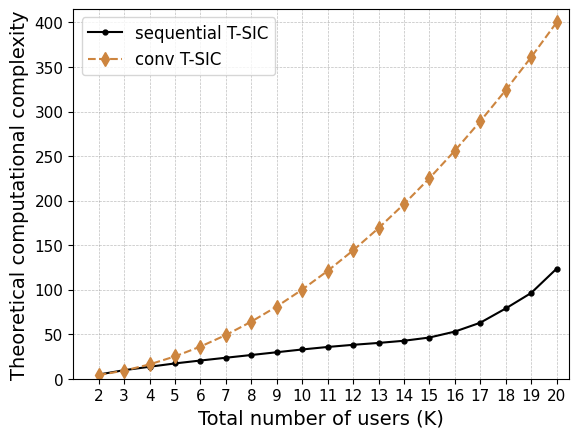

This chart was generated by the following Python code:
import matplotlib.pyplot as plt
import numpy as np

from matplotlib import rc
from matplotlib.ticker import AutoMinorLocator
import matplotlib.font_manager as font_manager

rc('mathtext', default='regular')

time = (2,3,4,5,6,7,8,9,10,11,12,13,14,15,16,17,18,19,20)

proposed = (4.6052,
9.4907,
13.34266,
17.08796,
20.34498,
23.46898,
26.53684,
29.6456,
32.74572,
35.55738,
37.98532,
40.0887,
42.53322,
46.16914,
52.81784,
62.79512,
78.78638,
96.17283333,
123.4186
)

conv = (4,
9,
16,
25,
36,
49,
64,
81,
100,
121,
144,
169,
196,
225,
256,
289,
324,
361,
400)

f, ax1 = plt.subplots()

ax1.grid(color='gray', alpha=0.5, linestyle='dashed', linewidth=0.5)

#legend
lns1 = ax1.plot(time, proposed, color="black",marker=".", markersize=7, label=r'sequential T-SIC')
lns2 = ax1.plot(time, conv,color="peru",marker="d",linestyle='dashed', markersize=7,  label=r'conv T-SIC')
lns = lns1
      #+lns2
labs = [l.get_label() for l in lns]

ax1.legend(loc=2, fontsize=10)

font = font_manager.FontProperties(family='Arial', style='normal', size=12)
ax1.legend(prop=font)

d = .015  # how big to make the diagonal lines in axes coordinates
ax1.set_xticks(time)
for tick in ax1.get_xticklabels():
    tick.set_fontname("Arial")
for tick in ax1.get_yticklabels():
    tick.set_fontname("Arial")
ax1.set_ylim(-0.1,415)  # most of the data

ax1.set_xlim(1, 20.5)  # most of the data
ax1.tick_params(axis='both', which='major', labelsize=11)
plt.xlabel(r"Total number of users (K)",fontname="Arial",fontsize=14)
plt.ylabel(r"Theoretical computational complexity",fontname="Arial",fontsize=14)
plt.show()
